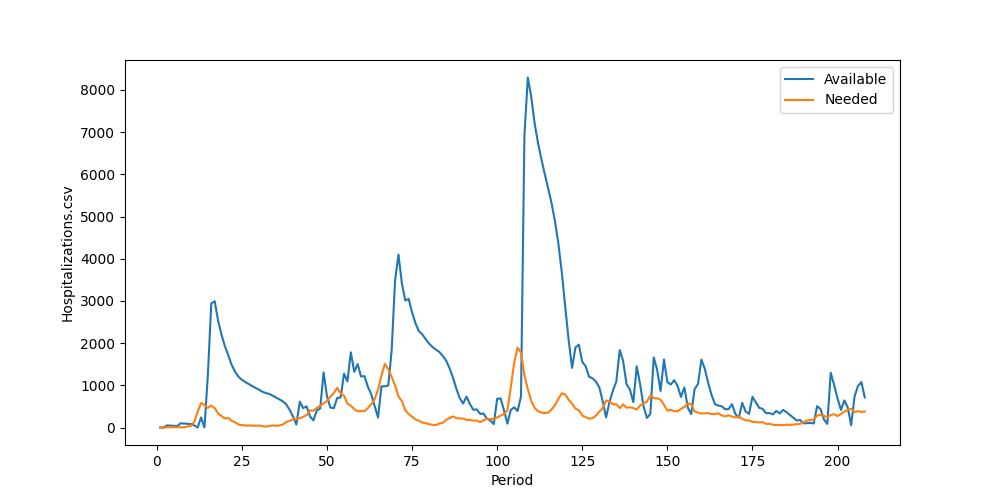

Data behind this chart, as committed beside it:
Period, Inventory, Arrived, Available, Needed, Succeeded, Failed, Lost
1, 0, 0, 0, 0, 0, 0, 0
2, 0, 0, 0, 0, 0, 0, 0
3, 0, 50, 50, 5, 5, 0, 0
4, 45, 0, 45, 6, 6, 0, 0
5, 39, 0, 39, 5, 5, 0, 0
6, 34, 0, 34, 9, 9, 0, 0
7, 25, 74, 99, 6, 6, 0, 0
8, 93, 0, 93, 7, 7, 0, 0
9, 86, 0, 86, 25, 25, 0, 0
10, 61, 21, 82, 32, 32, 0, 0
11, 50, 0, 50, 134, 50, 84, 0
12, 0, 0, 0, 377, 0, 377, 0
13, 0, 238, 238, 581, 238, 343, 0
14, 0, 0, 0, 534, 0, 534, 0
15, 0, 1251, 1251, 465, 465, 0, 0
16, 786, 2156, 2942, 519, 519, 0, 0
17, 2423, 570, 2993, 461, 461, 0, 0
18, 2532, 0, 2532, 332, 332, 0, 0
19, 2200, 0, 2200, 274, 274, 0, 0
20, 1926, 0, 1926, 214, 214, 0, 0
21, 1712, 0, 1712, 230, 230, 0, 0
22, 1482, 0, 1482, 158, 158, 0, 0
23, 1324, 0, 1324, 122, 122, 0, 0
24, 1202, 0, 1202, 70, 70, 0, 0
25, 1132, 0, 1132, 55, 55, 0, 0
26, 1077, 0, 1077, 47, 47, 0, 0
27, 1030, 0, 1030, 46, 46, 0, 0
28, 984, 0, 984, 47, 47, 0, 0
29, 937, 0, 937, 40, 40, 0, 0
30, 897, 0, 897, 49, 49, 0, 0
31, 848, 0, 848, 32, 32, 0, 0
32, 816, 0, 816, 20, 20, 0, 0
33, 796, 0, 796, 39, 39, 0, 0
34, 757, 0, 757, 48, 48, 0, 0
35, 709, 0, 709, 41, 41, 0, 0
36, 668, 0, 668, 47, 47, 0, 0
37, 621, 0, 621, 71, 71, 0, 0
38, 550, 0, 550, 129, 129, 0, 0
39, 421, 0, 421, 156, 156, 0, 0
40, 265, 0, 265, 196, 196, 0, 0
41, 69, 0, 69, 207, 69, 138, 0
42, 0, 612, 612, 218, 218, 0, 0
43, 394, 66, 460, 253, 253, 0, 0
44, 207, 293, 500, 293, 293, 0, 0
45, 207, 57, 264, 405, 264, 141, 0
46, 0, 167, 167, 399, 167, 232, 0
47, 0, 405, 405, 464, 405, 59, 0
48, 0, 449, 449, 514, 449, 65, 0
49, 0, 1307, 1307, 572, 572, 0, 0
50, 735, 0, 735, 625, 625, 0, 0
51, 110, 363, 473, 733, 473, 260, 0
52, 0, 457, 457, 818, 457, 361, 0
53, 0, 701, 701, 940, 701, 239, 0
54, 0, 712, 712, 806, 712, 94, 0
55, 0, 1276, 1276, 757, 757, 0, 0
56, 519, 573, 1092, 565, 565, 0, 0
57, 527, 1254, 1781, 518, 518, 0, 0
58, 1263, 56, 1319, 434, 434, 0, 0
59, 885, 616, 1501, 383, 383, 0, 0
60, 1118, 92, 1210, 391, 391, 0, 0
... 148 more rows
